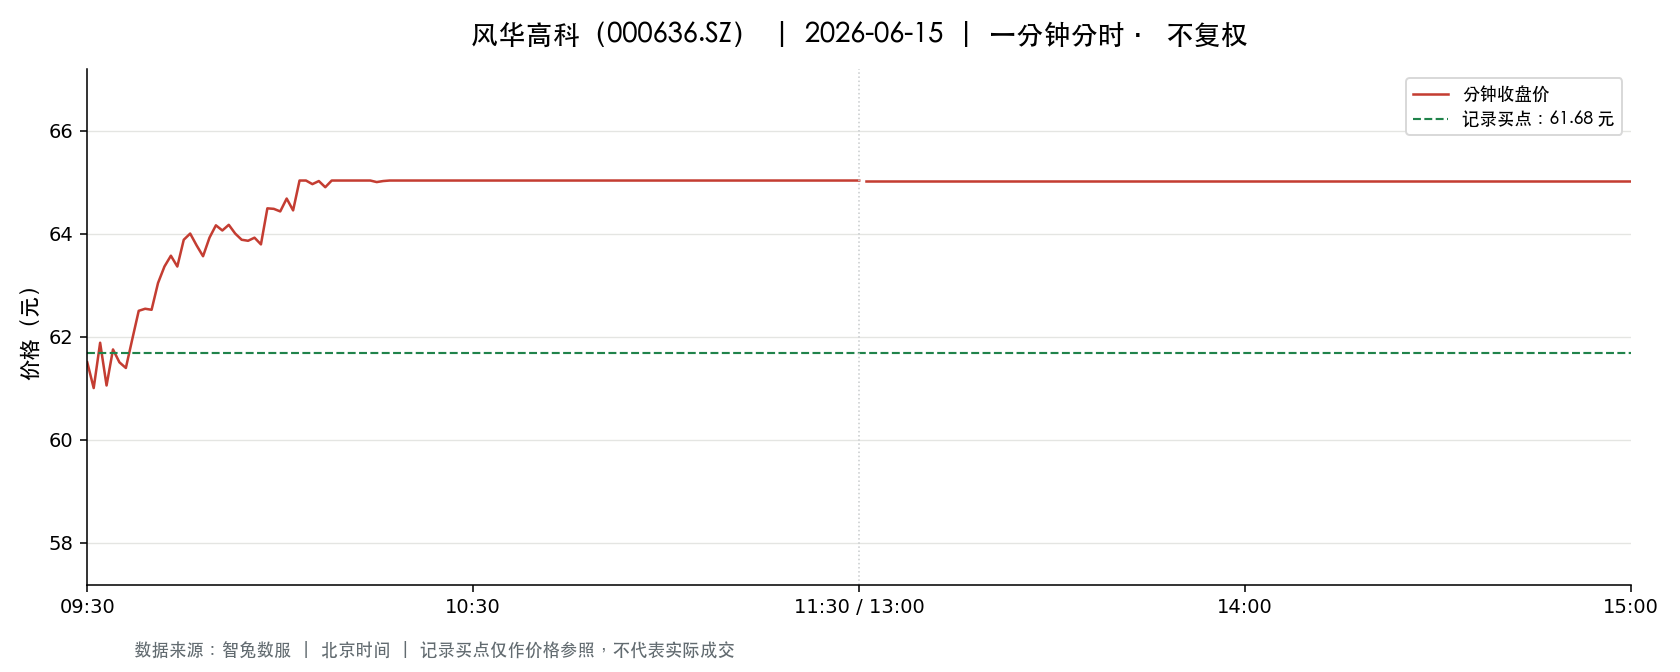

Values plotted in this chart, from the file beside it:
t, o, h, l, c, v, a, pc, sf
2026-06-15 09:30:00, 61.5, 61.5, 61.5, 61.5, 33419, 205529310, 59.12, 0.0
2026-06-15 09:31:00, 61.4, 62.29, 60.7, 61.0, 108866, 669135168, 61.5, 0.0
2026-06-15 09:32:00, 61.5, 61.99, 61.01, 61.88, 76851, 474840297, 61.0, 0.0
2026-06-15 09:33:00, 61.86, 61.86, 61.05, 61.05, 51352, 316161163, 61.88, 0.0
2026-06-15 09:34:00, 61.47, 61.79, 61.22, 61.75, 43925, 270264855, 61.05, 0.0
2026-06-15 09:35:00, 61.54, 61.79, 61.3, 61.5, 46514, 286349990, 61.75, 0.0
2026-06-15 09:36:00, 61.41, 61.51, 61.05, 61.39, 35346, 216656679, 61.5, 0.0
2026-06-15 09:37:00, 61.39, 61.95, 61.08, 61.95, 37605, 231079505, 61.39, 0.0
2026-06-15 09:38:00, 61.96, 62.5, 61.9, 62.5, 36746, 228047461, 61.95, 0.0
2026-06-15 09:39:00, 62.62, 63.0, 62.36, 62.54, 42578, 267266831, 62.5, 0.0
2026-06-15 09:40:00, 62.45, 62.75, 62.38, 62.52, 24887, 155543413, 62.54, 0.0
2026-06-15 09:41:00, 62.64, 63.3, 62.64, 63.04, 28073, 176830317, 62.52, 0.0
2026-06-15 09:42:00, 63.02, 63.4, 62.93, 63.36, 22423, 141502347, 63.04, 0.0
2026-06-15 09:43:00, 63.36, 63.63, 63.23, 63.57, 27710, 175745006, 63.36, 0.0
2026-06-15 09:44:00, 63.55, 63.69, 63.3, 63.36, 18528, 117612866, 63.57, 0.0
2026-06-15 09:45:00, 63.36, 63.99, 63.36, 63.88, 24654, 157097499, 63.36, 0.0
2026-06-15 09:46:00, 63.98, 64.2, 63.88, 64.0, 26470, 169445199, 63.88, 0.0
2026-06-15 09:47:00, 64.0, 64.0, 63.57, 63.77, 16896, 107728412, 64.0, 0.0
2026-06-15 09:48:00, 63.63, 63.75, 63.56, 63.56, 11016, 70093911, 63.77, 0.0
2026-06-15 09:49:00, 63.56, 63.99, 63.56, 63.92, 14979, 95595132, 63.56, 0.0
2026-06-15 09:50:00, 63.89, 64.33, 63.81, 64.16, 16515, 105850067, 63.92, 0.0
2026-06-15 09:51:00, 64.17, 64.18, 63.8, 64.06, 10219, 65381283, 64.16, 0.0
2026-06-15 09:52:00, 64.06, 64.4, 64.06, 64.17, 15412, 98968696, 64.06, 0.0
2026-06-15 09:53:00, 64.2, 64.5, 64.0, 64.0, 15670, 100790460, 64.17, 0.0
2026-06-15 09:54:00, 63.96, 63.96, 63.8, 63.88, 13405, 85600378, 64.0, 0.0
2026-06-15 09:55:00, 63.84, 64.25, 63.83, 63.86, 11959, 76588571, 63.88, 0.0
2026-06-15 09:56:00, 63.87, 64.03, 63.85, 63.92, 8359, 53431691, 63.86, 0.0
2026-06-15 09:57:00, 63.85, 63.85, 63.66, 63.79, 18626, 118763932, 63.92, 0.0
2026-06-15 09:58:00, 63.8, 64.6, 63.8, 64.49, 24677, 158690500, 63.79, 0.0
2026-06-15 09:59:00, 64.49, 64.49, 64.35, 64.48, 9158, 58981914, 64.49, 0.0
2026-06-15 10:00:00, 64.55, 64.8, 64.43, 64.43, 18109, 117002669, 64.48, 0.0
2026-06-15 10:01:00, 64.7, 64.99, 64.64, 64.68, 24888, 161271994, 64.43, 0.0
2026-06-15 10:02:00, 64.69, 64.69, 64.44, 64.45, 8378, 54092113, 64.68, 0.0
2026-06-15 10:03:00, 64.52, 65.03, 64.52, 65.03, 117944, 766528335, 64.45, 0.0
2026-06-15 10:04:00, 65.03, 65.03, 65.03, 65.03, 40635, 264251030, 65.03, 0.0
2026-06-15 10:05:00, 64.9, 65.03, 64.9, 64.96, 67812, 440873350, 65.03, 0.0
2026-06-15 10:06:00, 65.02, 65.02, 64.66, 65.02, 22454, 145784804, 64.96, 0.0
2026-06-15 10:07:00, 65.02, 65.02, 64.81, 64.9, 14013, 90996706, 65.02, 0.0
2026-06-15 10:08:00, 64.91, 65.03, 64.91, 65.03, 35427, 230337054, 64.9, 0.0
2026-06-15 10:09:00, 65.03, 65.03, 65.03, 65.03, 12673, 82416745, 65.03, 0.0
2026-06-15 10:10:00, 65.03, 65.03, 65.03, 65.03, 7120, 46301425, 65.03, 0.0
2026-06-15 10:11:00, 65.03, 65.03, 65.03, 65.03, 5557, 36137171, 65.03, 0.0
2026-06-15 10:12:00, 65.03, 65.03, 65.03, 65.03, 2059, 13389677, 65.03, 0.0
2026-06-15 10:13:00, 65.03, 65.03, 65.03, 65.03, 3811, 24782933, 65.03, 0.0
2026-06-15 10:14:00, 65.03, 65.03, 65.03, 65.03, 12170, 79140209, 65.03, 0.0
2026-06-15 10:15:00, 65.03, 65.03, 64.97, 65.0, 24299, 157994682, 65.03, 0.0
2026-06-15 10:16:00, 64.98, 65.03, 64.98, 65.02, 11197, 72786273, 65.0, 0.0
2026-06-15 10:17:00, 65.0, 65.03, 64.96, 65.03, 18612, 121006708, 65.02, 0.0
2026-06-15 10:18:00, 65.03, 65.03, 65.03, 65.03, 2881, 18735143, 65.03, 0.0
2026-06-15 10:19:00, 65.03, 65.03, 65.03, 65.03, 2089, 13584767, 65.03, 0.0
2026-06-15 10:20:00, 65.03, 65.03, 65.03, 65.03, 1995, 12973485, 65.03, 0.0
2026-06-15 10:21:00, 65.03, 65.03, 65.03, 65.03, 1715, 11152645, 65.03, 0.0
2026-06-15 10:22:00, 65.03, 65.03, 65.03, 65.03, 1693, 11009579, 65.03, 0.0
2026-06-15 10:23:00, 65.03, 65.03, 65.03, 65.03, 1854, 12056562, 65.03, 0.0
2026-06-15 10:24:00, 65.03, 65.03, 65.03, 65.03, 1037, 6743611, 65.03, 0.0
2026-06-15 10:25:00, 65.03, 65.03, 65.03, 65.03, 1220, 7933660, 65.03, 0.0
2026-06-15 10:26:00, 65.03, 65.03, 65.03, 65.03, 1005, 6535515, 65.03, 0.0
2026-06-15 10:27:00, 65.03, 65.03, 65.03, 65.03, 976.0, 6346928, 65.03, 0.0
2026-06-15 10:28:00, 65.03, 65.03, 65.03, 65.03, 832.0, 5410496, 65.03, 0.0
2026-06-15 10:29:00, 65.03, 65.03, 65.03, 65.03, 973.0, 6327419, 65.03, 0.0
... 181 more rows
